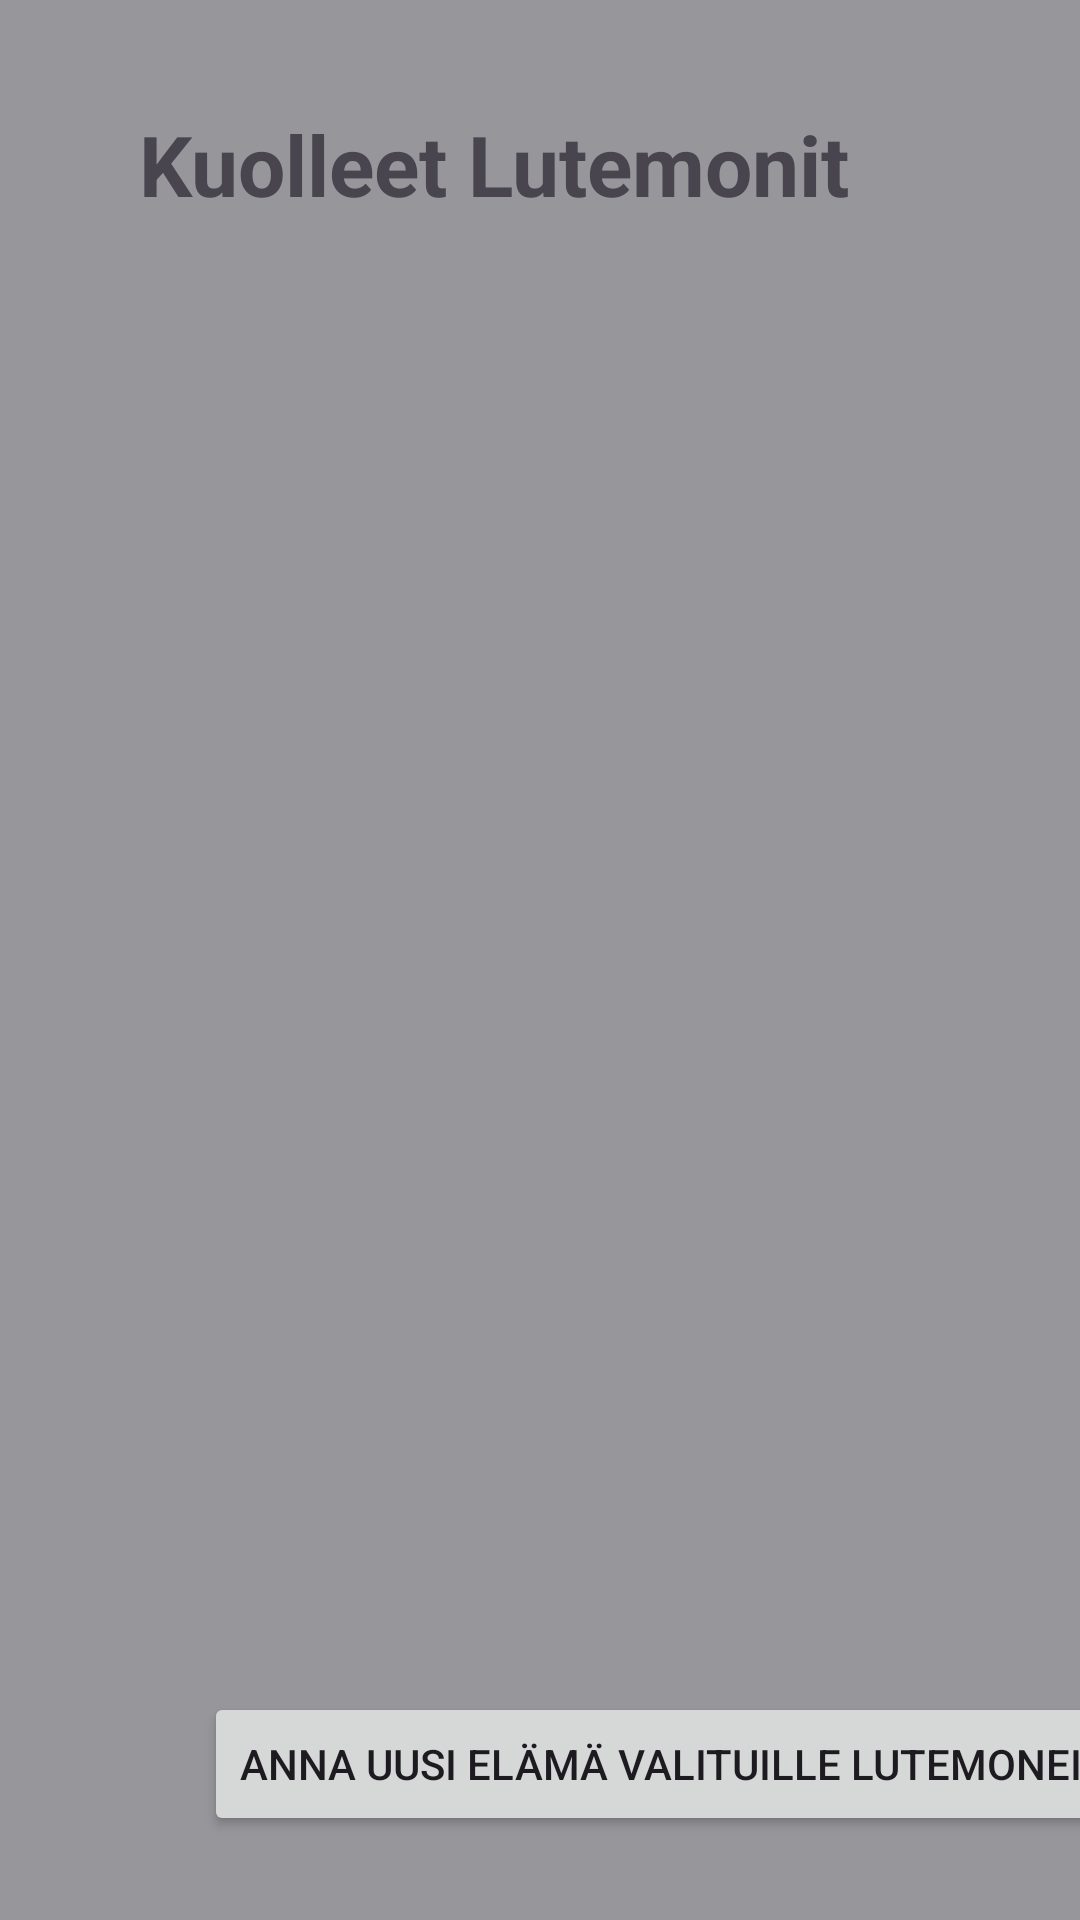

Layout XML and referenced resources for this Android screen:
<!-- AndroidManifest.xml: application theme Theme.LutemonAppi -->
<!-- res/layout/fragment_dead.xml -->
<?xml version="1.0" encoding="utf-8"?>
<androidx.constraintlayout.widget.ConstraintLayout xmlns:android="http://schemas.android.com/apk/res/android"
    xmlns:app="http://schemas.android.com/apk/res-auto"
    xmlns:tools="http://schemas.android.com/tools"
    android:layout_width="match_parent"
    android:layout_height="match_parent"
    android:background="#96969B"
    tools:context=".fragments.DeadFragment">

    <LinearLayout
        android:id="@+id/linearLayoutDead"
        android:layout_width="401dp"
        android:layout_height="439dp"
        android:layout_marginStart="4dp"
        android:layout_marginTop="99dp"
        android:orientation="horizontal"
        app:layout_constraintBottom_toBottomOf="parent"
        app:layout_constraintStart_toStartOf="parent"
        app:layout_constraintTop_toTopOf="parent"
        app:layout_constraintVertical_bias="0.196" />

    <Button
        android:id="@+id/buttonDeadRevive"
        android:layout_width="wrap_content"
        android:layout_height="wrap_content"
        android:layout_marginStart="68dp"
        android:layout_marginBottom="28dp"
        android:text="Anna uusi elämä Valituille Lutemoneille"
        app:layout_constraintBottom_toBottomOf="parent"
        app:layout_constraintStart_toStartOf="parent" />

    <TextView
        android:id="@+id/textViewDead"
        android:layout_width="316dp"
        android:layout_height="51dp"
        android:layout_marginStart="68dp"
        android:layout_marginEnd="51dp"
        android:layout_marginBottom="88dp"
        app:layout_constraintBottom_toBottomOf="parent"
        app:layout_constraintEnd_toEndOf="parent"
        app:layout_constraintHorizontal_bias="0.75"
        app:layout_constraintStart_toStartOf="parent" />

    <TextView
        android:id="@+id/textView6"
        android:layout_width="255dp"
        android:layout_height="84dp"
        android:layout_marginStart="152dp"
        android:layout_marginTop="36dp"
        android:layout_marginEnd="202dp"
        android:text="Kuolleet Lutemonit"
        android:textSize="28sp"
        android:textStyle="bold"
        app:layout_constraintEnd_toEndOf="parent"
        app:layout_constraintHorizontal_bias="0.425"
        app:layout_constraintStart_toStartOf="parent"
        app:layout_constraintTop_toTopOf="parent" />
</androidx.constraintlayout.widget.ConstraintLayout>
<!-- resources referenced by this layout -->
<resources>
  <style name="Theme.LutemonAppi" parent="Base.Theme.LutemonAppi" />
  <style name="Base.Theme.LutemonAppi" parent="Theme.Material3.DayNight.NoActionBar">
          
          
      </style>
</resources>
